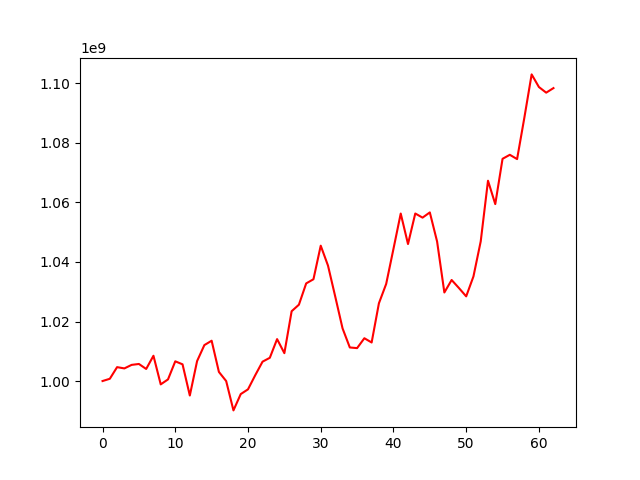

Source data for this figure (header and first rows):
, 0
0, 1000000000
1, 1000759992
2, 1004668809
3, 1004241227
4, 1005428624
5, 1005734933
6, 1004059001
7, 1008494411
8, 998878344
9, 1000548995
10, 1006624563
11, 1005614520
12, 995135411
13, 1006708739
14, 1012074479
15, 1013543468
16, 1003058788
17, 999988610
18, 990134343
19, 995613940
20, 997210825
21, 1001980089
22, 1006506047
23, 1007810955
24, 1014088786
25, 1009364537
26, 1023456568
27, 1025649521
28, 1032803248
29, 1034201469
30, 1045479742
31, 1038780603
32, 1028331668
33, 1017702916
34, 1011280597
35, 1011058705
36, 1014380127
37, 1012952884
38, 1026115367
39, 1032634257
40, 1044392007
41, 1056277392
42, 1046030509
43, 1056292270
44, 1054903522
45, 1056657436
46, 1046888352
47, 1029752195
48, 1033951879
49, 1031258753
50, 1028453240
51, 1035147146
52, 1046943861
53, 1067305017
54, 1059449082
55, 1074667163
56, 1076016587
57, 1074574536
58, 1088498398
59, 1103029446
... 3 more rows
